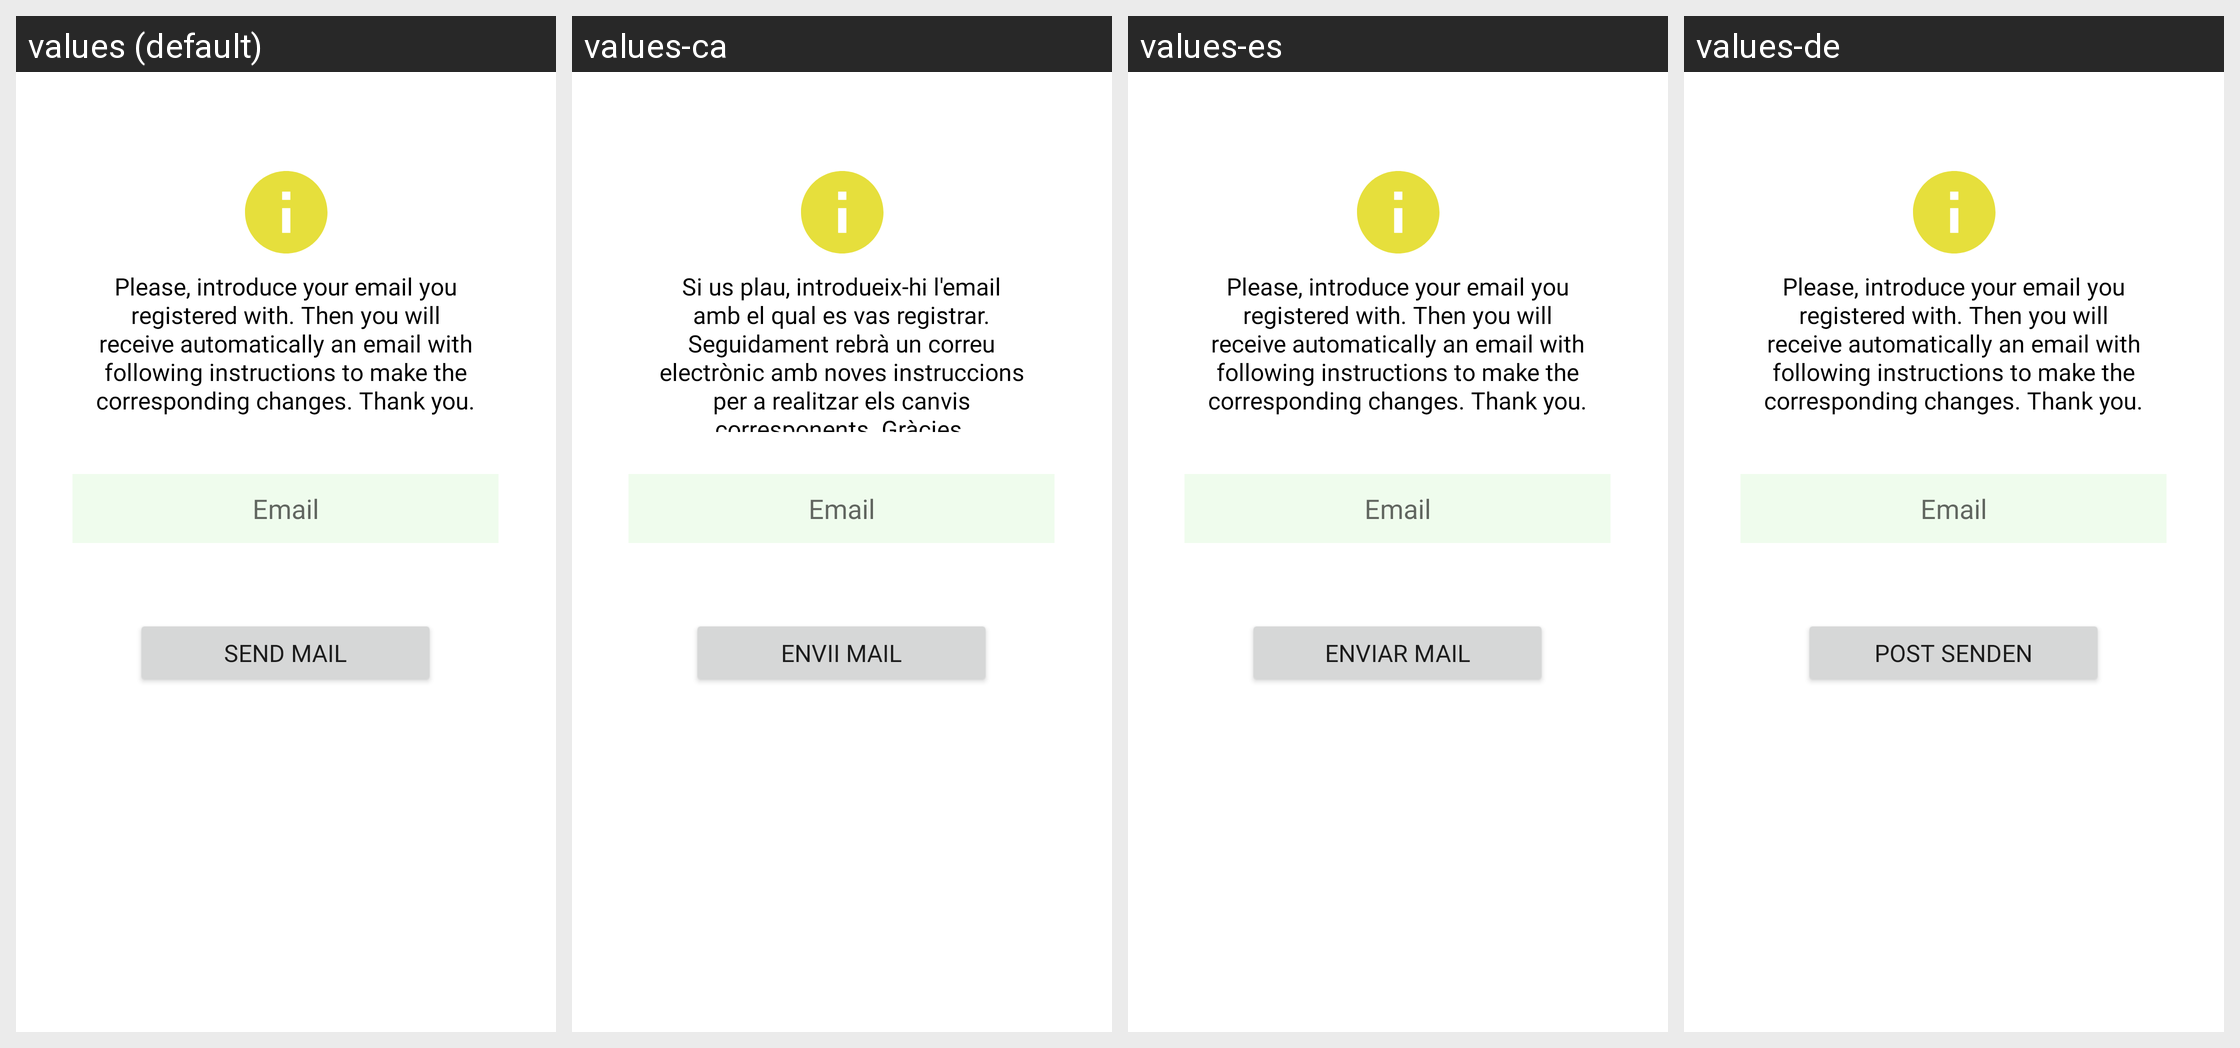

The Android screen above is rendered under several locales of the same app. Produce the string resources it draws, with the default and per-locale values.
Android screen res/layout/reset_password_activity.xml rendered under 4 locales, left to right: values (default), values-ca, values-es, values-de. Device: Nexus 5 (rendered at 1080×1920; each locale shown at half size, 540×960, under a caption strip naming it); theme Theme.Anna.NoActionBar.
Other locales in the repository, not shown: values-en, values-fr, values-it.
Strings drawn on this screen, with the default value and each locale's value (text and hints the layout hard-codes, and strings that could not be matched under every locale, appear in the picture but are not listed):

email
  values: Email
  values-ca: Email
  values-es: Email
  values-de: Email

buttonSend
  values: Send mail
  values-ca: Envii mail
  values-es: Enviar mail
  values-de: Post senden

resetPasswordMessage
  values: Please, introduce your email you registered with. Then you will receive automatically an email with following instructions to make the corresponding changes. Thank you.
  values-ca: Si us plau, introdueix-hi l'email amb el qual es vas registrar. Seguidament rebrà un correu electrònic amb noves instruccions per a realitzar els canvis corresponents. Gràcies.
  values-es: Please, introduce your email you registered with. Then you will receive automatically an email with following instructions to make the corresponding changes. Thank you.
  values-de: Please, introduce your email you registered with. Then you will receive automatically an email with following instructions to make the corresponding changes. Thank you.
